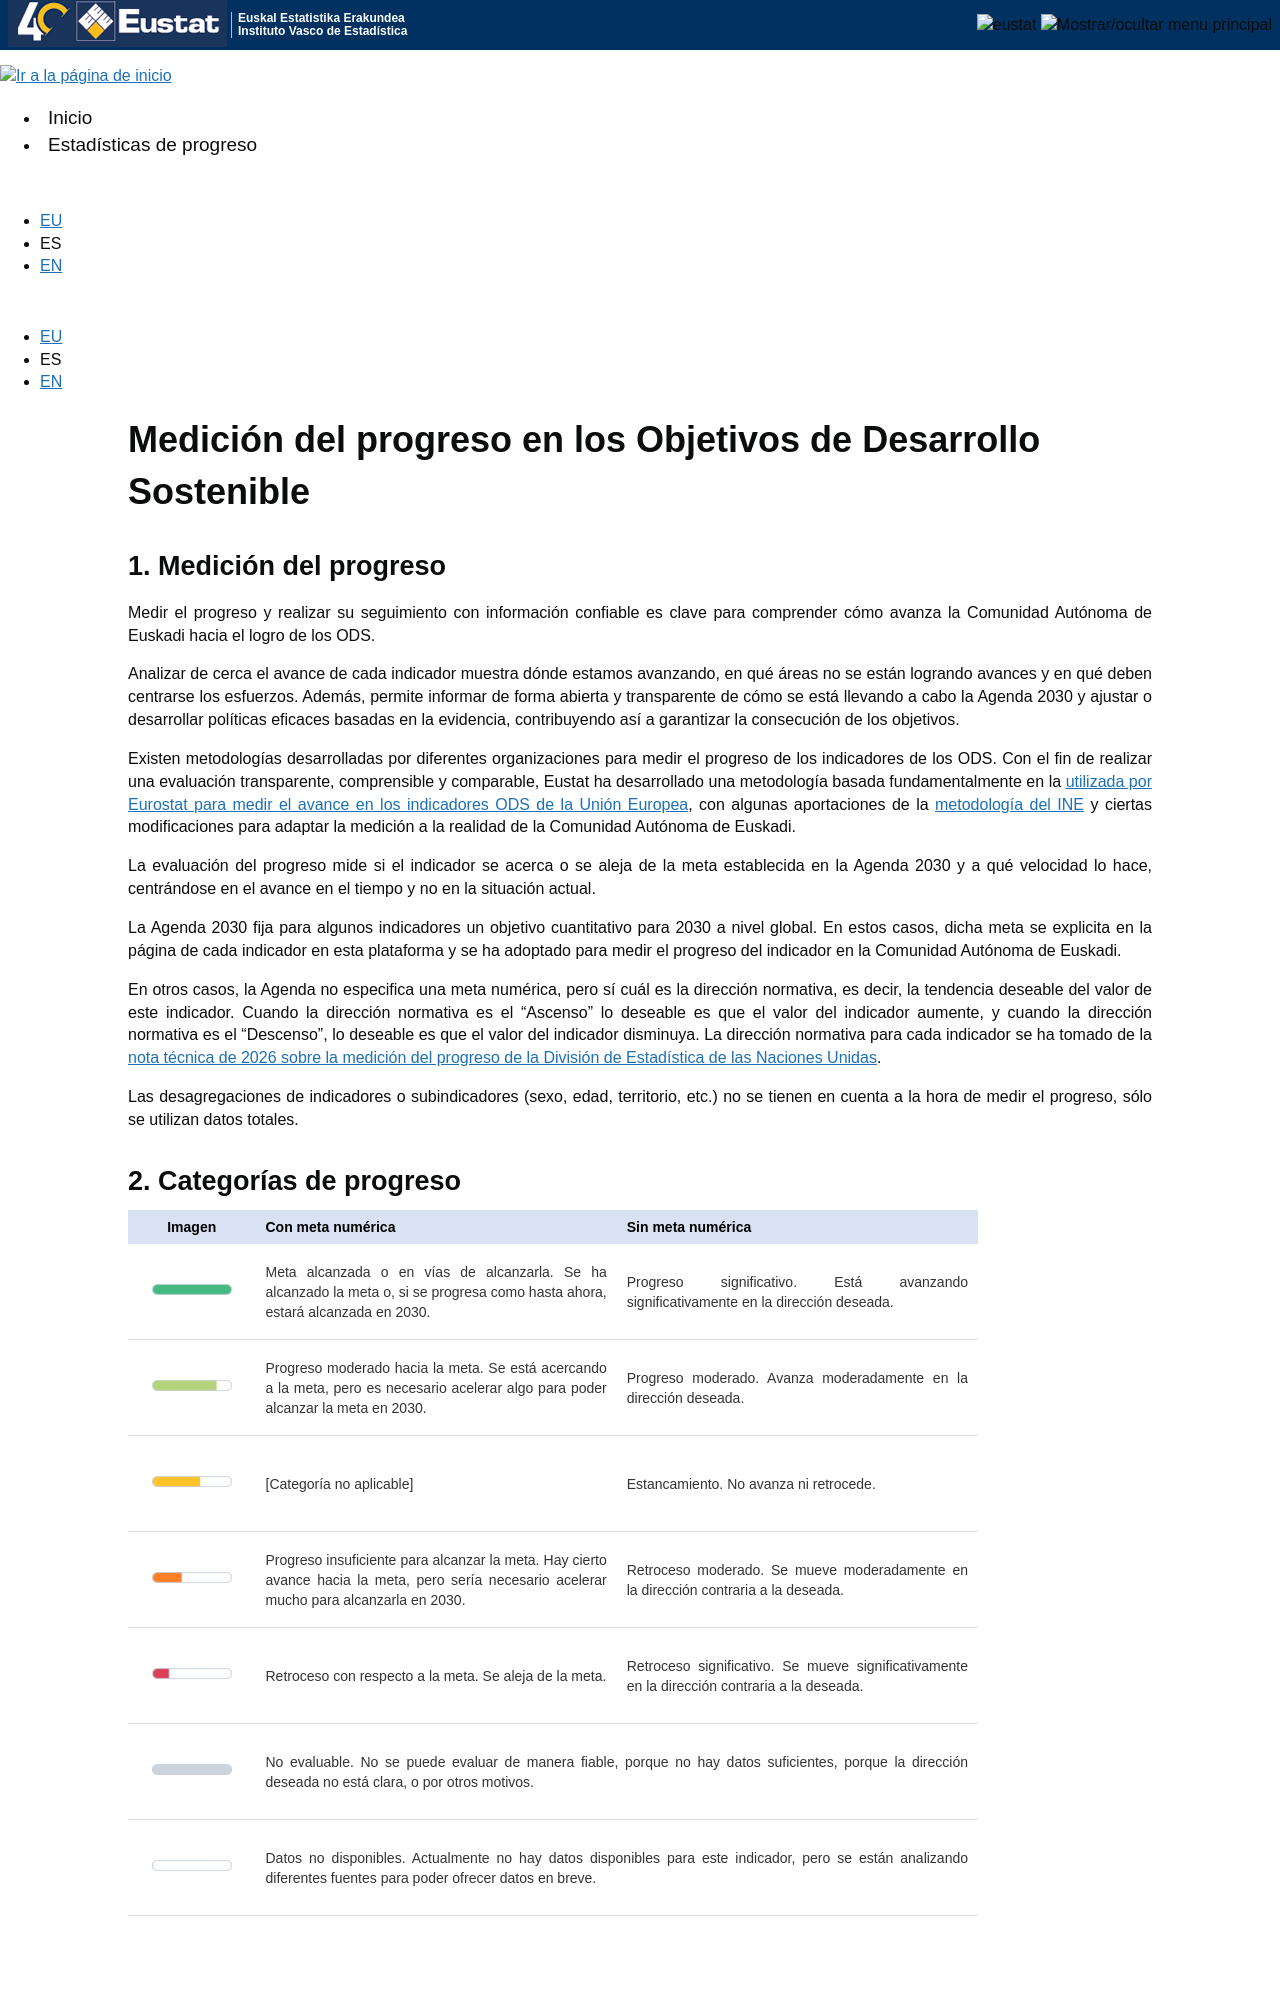

repository: EUSTAT-PRE/site · page: es/metodologia/index.html · generator: jekyll

---
title: Medición del progreso en los Objetivos de Desarrollo Sostenible
language: es
permalink: /es/metodologia/
layout: page
---



## 1. Medición del progreso 

Medir el progreso y realizar su seguimiento con información confiable es clave para comprender cómo avanza la Comunidad Autónoma de Euskadi hacia el logro de los ODS. 

Analizar de cerca el avance de cada indicador muestra dónde estamos avanzando, en qué áreas no se están logrando avances y en qué deben centrarse los esfuerzos. Además, 
permite informar de forma abierta y transparente de cómo se está llevando a cabo la Agenda 2030 y ajustar o desarrollar políticas eficaces basadas en la evidencia, 
contribuyendo así a garantizar la consecución de los objetivos.

Existen metodologías desarrolladas por diferentes organizaciones para medir el progreso de los indicadores de los ODS. Con el fin de realizar una evaluación transparente, 
comprensible y comparable, Eustat ha desarrollado una metodología basada fundamentalmente en la [utilizada por Eurostat para medir el avance en los indicadores ODS de la Unión 
Europea](https://ec.europa.eu/eurostat/documents/d/sdi/eu-dg-assessment-approach-2026-06-03), con algunas aportaciones de la [metodología del INE](https://ine.es/ods/medicion_ods_2025.pdf) 
y ciertas modificaciones para adaptar la medición a la realidad de la Comunidad Autónoma de Euskadi.   

La evaluación del progreso mide si el indicador se acerca o se aleja de la meta establecida en la Agenda 2030 y a qué velocidad lo hace, centrándose en el avance en el tiempo y no en la 
situación actual.

La Agenda 2030 fija para algunos indicadores un objetivo cuantitativo para 2030 a nivel global. En estos casos, dicha meta se explicita en la página de cada indicador en esta plataforma y se ha adoptado para medir el progreso del indicador 
en la Comunidad Autónoma de Euskadi.

En otros casos, la Agenda no especifica una meta numérica, pero sí cuál es la dirección normativa, es decir, la tendencia deseable del valor de este indicador. Cuando la dirección normativa es el "Ascenso" lo deseable es que el valor del indicador aumente, y cuando la 
dirección normativa es el "Descenso", lo deseable es que el valor del indicador disminuya. La dirección normativa para cada indicador se ha tomado de la [nota técnica de 2026 sobre la medición del progreso de la División de Estadística de las Naciones Unidas](https://unstats.un.org/sdgs/files/report/2026/Technical_Note_for_Progress_Assessment_2026.pdf).

Las desagregaciones de indicadores o subindicadores (sexo, edad, territorio, etc.) no se tienen en cuenta a la hora de medir el progreso, sólo se utilizan datos totales.
